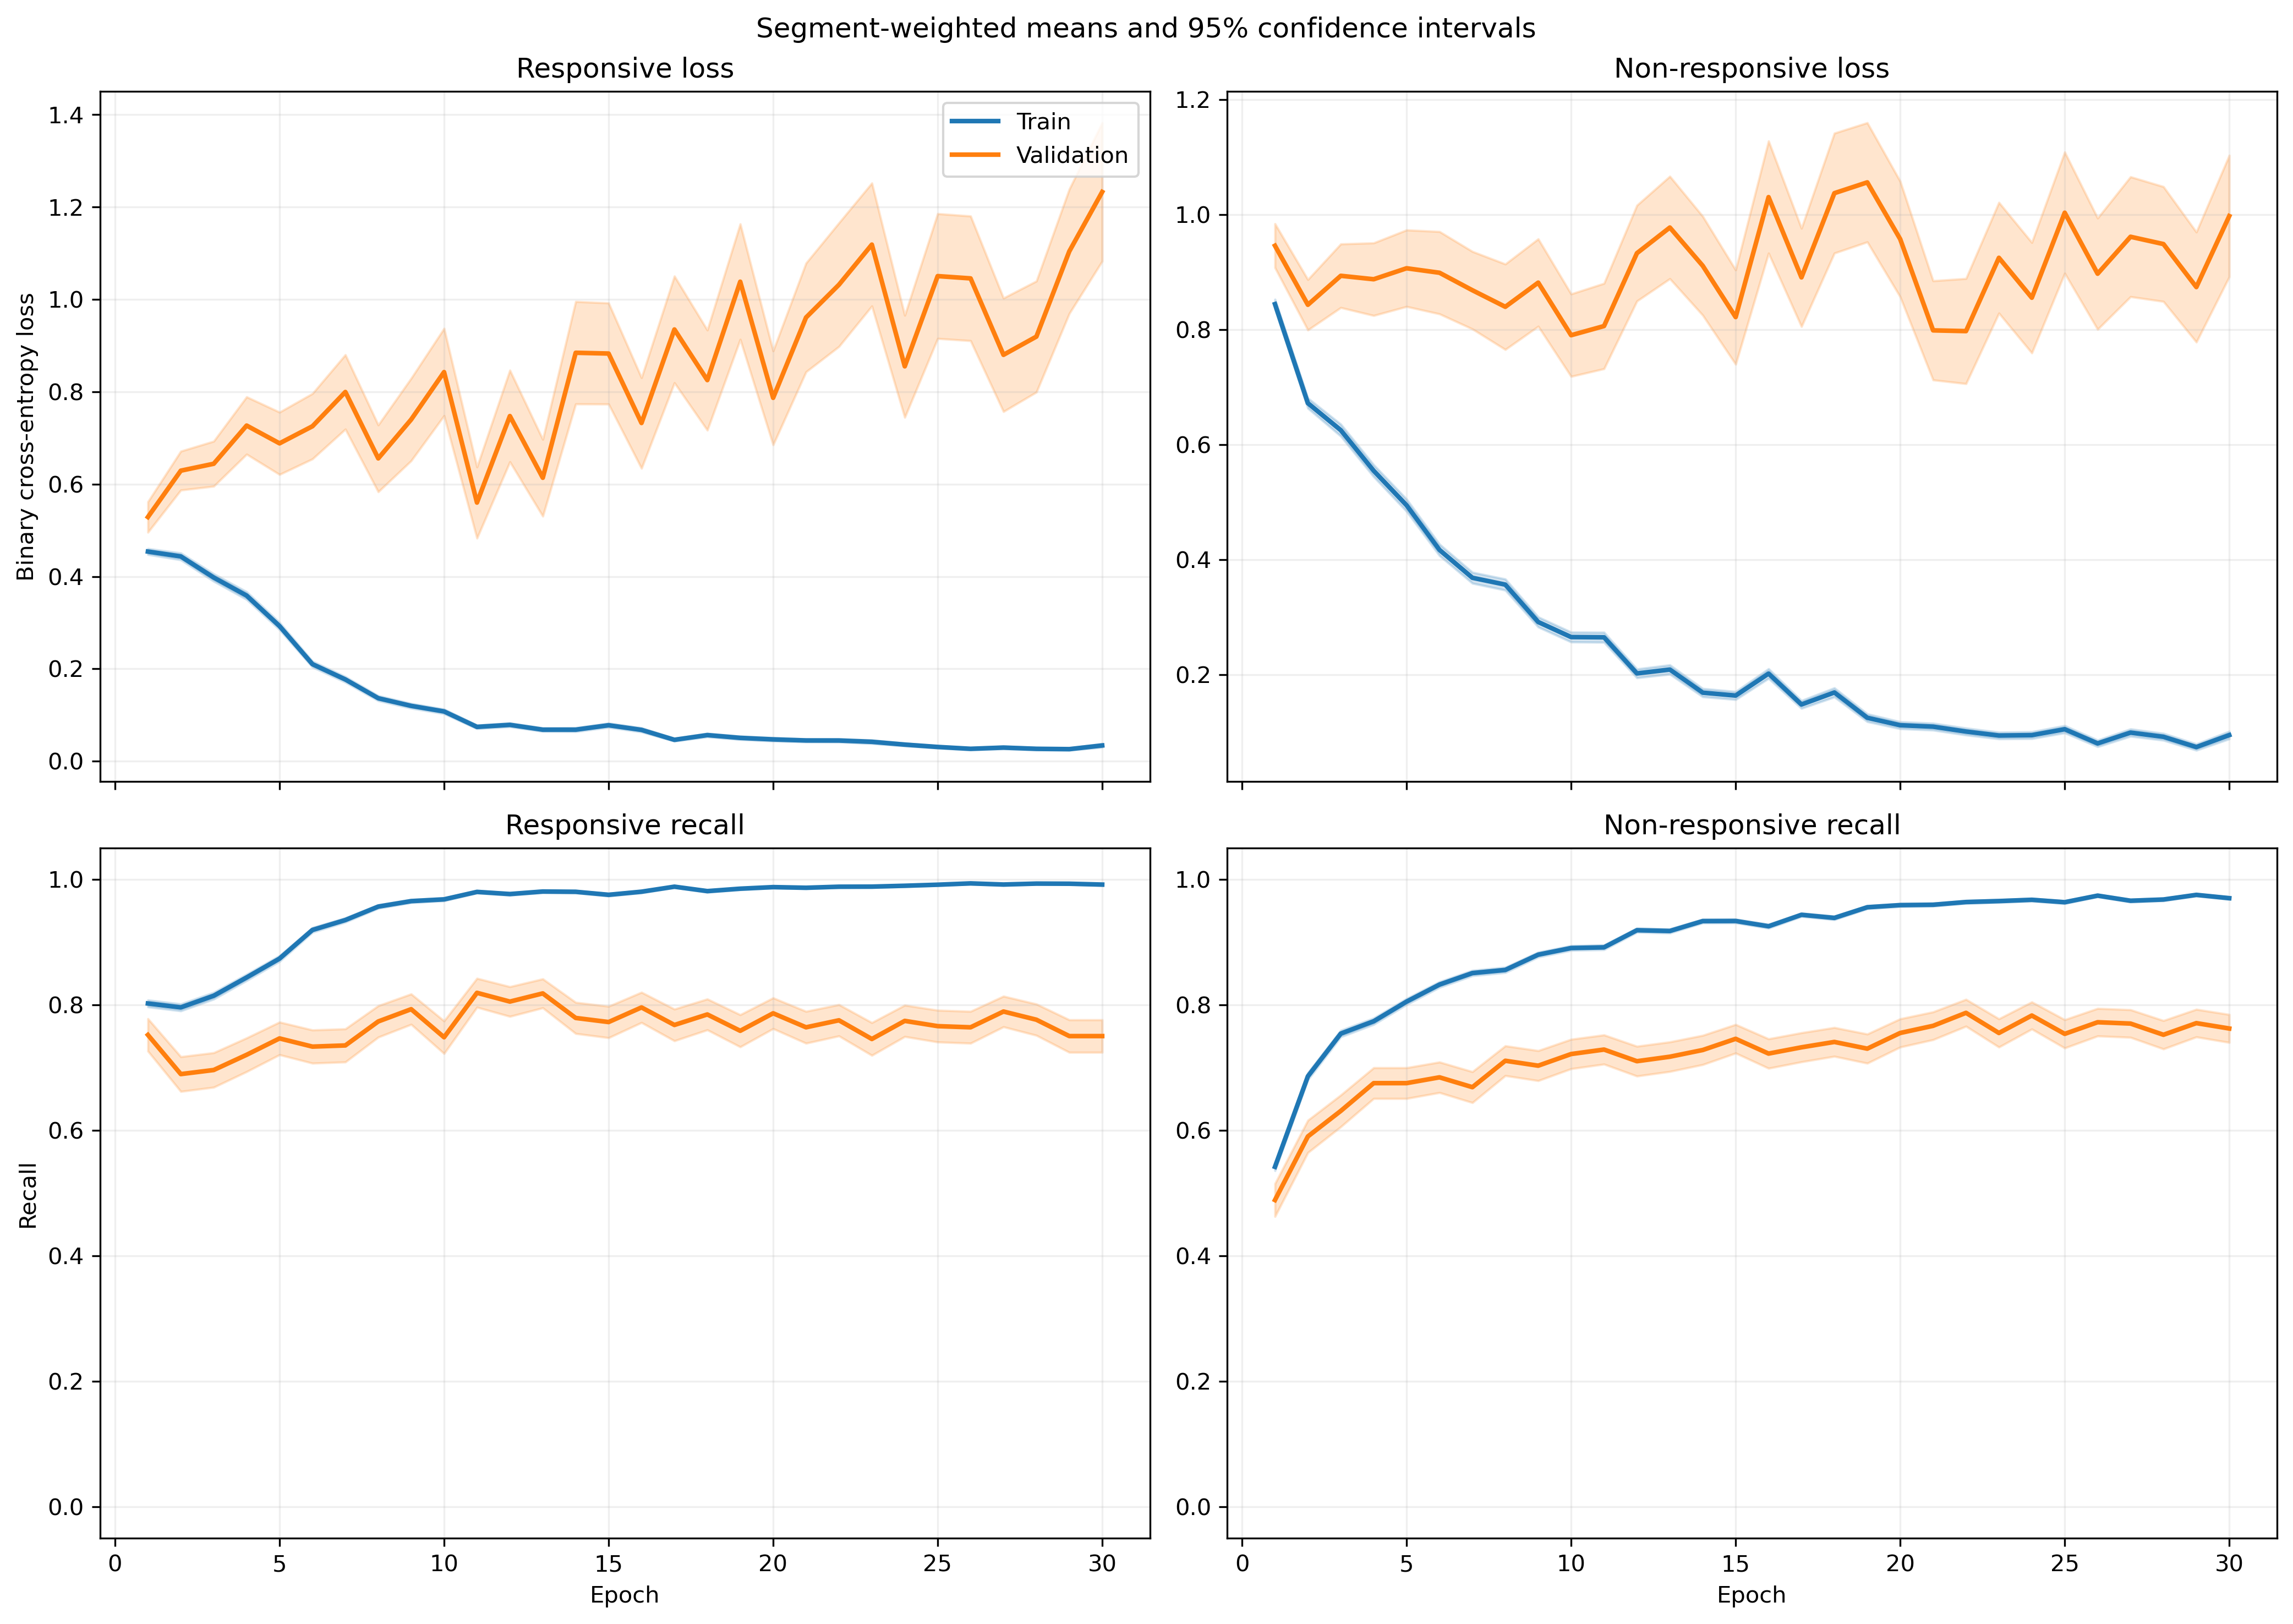

The data file committed next to this chart (first rows):
fold, epoch, split, r_loss, r_loss_count, r_loss_sum, r_loss_sum_sq, r_recall, r_recall_count, r_recall_sum, r_recall_sum_sq, nr_loss, nr_loss_count, nr_loss_sum, nr_loss_sum_sq, nr_recall, nr_recall_count, nr_recall_sum, nr_recall_sum_sq
1, 1, train, 0.4975, 1063, 528.8, 478.5, 0.7789, 1063, 828.0, 828.0, 0.7967, 1401, 1116, 1457, 0.5575, 1401, 781.0, 781.0
1, 1, validation, 0.1103, 10, 1.103, 0.156, 1.0, 10, 10.0, 10.0, , 0, 0.0, 0.0, , 0, 0.0, 0.0
1, 2, train, 0.3824, 1063, 406.5, 451.6, 0.8053, 1063, 856.0, 856.0, 0.7882, 1401, 1104, 1988, 0.6809, 1401, 954.0, 954.0
1, 2, validation, 0.07443, 10, 0.7443, 0.07733, 1.0, 10, 10.0, 10.0, , 0, 0.0, 0.0, , 0, 0.0, 0.0
1, 3, train, 0.3176, 1063, 337.6, 331.6, 0.8382, 1063, 891.0, 891.0, 0.7267, 1401, 1018, 1853, 0.7109, 1401, 996.0, 996.0
1, 3, validation, 0.06402, 10, 0.6402, 0.05328, 1.0, 10, 10.0, 10.0, , 0, 0.0, 0.0, , 0, 0.0, 0.0
1, 4, train, 0.3204, 1063, 340.6, 489.6, 0.8598, 1063, 914.0, 914.0, 0.6397, 1401, 896.2, 1917, 0.7423, 1401, 1040, 1040
1, 4, validation, 0.03881, 10, 0.3881, 0.01832, 1.0, 10, 10.0, 10.0, , 0, 0.0, 0.0, , 0, 0.0, 0.0
1, 5, train, 0.2791, 1063, 296.7, 342.4, 0.8749, 1063, 930.0, 930.0, 0.5105, 1401, 715.2, 1423, 0.7916, 1401, 1109, 1109
1, 5, validation, 0.04075, 10, 0.4075, 0.02301, 1.0, 10, 10.0, 10.0, , 0, 0.0, 0.0, , 0, 0.0, 0.0
1, 6, train, 0.1903, 1063, 202.3, 201.4, 0.9323, 1063, 991.0, 991.0, 0.4241, 1401, 594.2, 1145, 0.813, 1401, 1139, 1139
1, 6, validation, 0.06354, 10, 0.6354, 0.07625, 1.0, 10, 10.0, 10.0, , 0, 0.0, 0.0, , 0, 0.0, 0.0
1, 7, train, 0.1876, 1063, 199.5, 322.6, 0.9313, 1063, 990.0, 990.0, 0.3505, 1401, 491, 1145, 0.8572, 1401, 1201, 1201
1, 7, validation, 0.03632, 10, 0.3632, 0.06134, 1.0, 10, 10.0, 10.0, , 0, 0.0, 0.0, , 0, 0.0, 0.0
1, 8, train, 0.0677, 1063, 71.96, 62.36, 0.9868, 1063, 1049, 1049, 0.4108, 1401, 575.5, 1302, 0.8315, 1401, 1165, 1165
1, 8, validation, 0.01399, 10, 0.1399, 0.002699, 1.0, 10, 10.0, 10.0, , 0, 0.0, 0.0, , 0, 0.0, 0.0
1, 9, train, 0.08928, 1063, 94.9, 135.7, 0.9737, 1063, 1035, 1035, 0.2678, 1401, 375.2, 770.8, 0.8737, 1401, 1224, 1224
1, 9, validation, 0.02438, 10, 0.2438, 0.01006, 1.0, 10, 10.0, 10.0, , 0, 0.0, 0.0, , 0, 0.0, 0.0
1, 10, train, 0.07658, 1063, 81.41, 68.92, 0.984, 1063, 1046, 1046, 0.256, 1401, 358.7, 719.1, 0.8822, 1401, 1236, 1236
1, 10, validation, 0.01259, 10, 0.1259, 0.002124, 1.0, 10, 10.0, 10.0, , 0, 0.0, 0.0, , 0, 0.0, 0.0
1, 11, train, 0.06541, 1063, 69.54, 67.02, 0.9784, 1063, 1040, 1040, 0.1983, 1401, 277.9, 775.2, 0.9279, 1401, 1300, 1300
1, 11, validation, 0.05292, 10, 0.5292, 0.2216, 1.0, 10, 10.0, 10.0, , 0, 0.0, 0.0, , 0, 0.0, 0.0
1, 12, train, 0.08837, 1063, 93.94, 175.8, 0.9699, 1063, 1031, 1031, 0.1546, 1401, 216.6, 513.6, 0.9365, 1401, 1312, 1312
1, 12, validation, 0.008232, 10, 0.08232, 0.000772, 1.0, 10, 10.0, 10.0, , 0, 0.0, 0.0, , 0, 0.0, 0.0
1, 13, train, 0.08564, 1063, 91.03, 101.7, 0.9708, 1063, 1032, 1032, 0.1703, 1401, 238.6, 543.1, 0.9286, 1401, 1301, 1301
1, 13, validation, 0.008713, 10, 0.08713, 0.001197, 1.0, 10, 10.0, 10.0, , 0, 0.0, 0.0, , 0, 0.0, 0.0
1, 14, train, 0.03324, 1063, 35.33, 44.67, 0.9925, 1063, 1055, 1055, 0.1942, 1401, 272.1, 672.5, 0.9293, 1401, 1302, 1302
1, 14, validation, 0.004433, 10, 0.04433, 0.0002125, 1.0, 10, 10.0, 10.0, , 0, 0.0, 0.0, , 0, 0.0, 0.0
1, 15, train, 0.02531, 1063, 26.91, 7.95, 0.9972, 1063, 1060, 1060, 0.2184, 1401, 306, 696.6, 0.9094, 1401, 1274, 1274
1, 15, validation, 0.006895, 10, 0.06895, 0.0006821, 1.0, 10, 10.0, 10.0, , 0, 0.0, 0.0, , 0, 0.0, 0.0
1, 16, train, 0.156, 1063, 165.8, 405.3, 0.9454, 1063, 1005, 1005, 0.3298, 1401, 462, 1481, 0.8915, 1401, 1249, 1249
1, 16, validation, 0.01734, 10, 0.1734, 0.006207, 1.0, 10, 10.0, 10.0, , 0, 0.0, 0.0, , 0, 0.0, 0.0
1, 17, train, 0.04553, 1063, 48.39, 79.04, 0.9915, 1063, 1054, 1054, 0.1116, 1401, 156.4, 407.2, 0.9586, 1401, 1343, 1343
1, 17, validation, 0.02948, 10, 0.2948, 0.02719, 1.0, 10, 10.0, 10.0, , 0, 0.0, 0.0, , 0, 0.0, 0.0
1, 18, train, 0.0606, 1063, 64.42, 48.4, 0.9887, 1063, 1051, 1051, 0.09284, 1401, 130.1, 255.2, 0.9679, 1401, 1356, 1356
1, 18, validation, 0.07122, 10, 0.7122, 0.06797, 1.0, 10, 10.0, 10.0, , 0, 0.0, 0.0, , 0, 0.0, 0.0
1, 19, train, 0.03751, 1063, 39.88, 11.7, 0.9962, 1063, 1059, 1059, 0.0809, 1401, 113.3, 215.2, 0.9693, 1401, 1358, 1358
1, 19, validation, 0.01673, 10, 0.1673, 0.003485, 1.0, 10, 10.0, 10.0, , 0, 0.0, 0.0, , 0, 0.0, 0.0
1, 20, train, 0.01511, 1063, 16.06, 5.651, 0.9972, 1063, 1060, 1060, 0.1515, 1401, 212.2, 663.5, 0.9515, 1401, 1333, 1333
1, 20, validation, 0.003814, 10, 0.03814, 0.0001786, 1.0, 10, 10.0, 10.0, , 0, 0.0, 0.0, , 0, 0.0, 0.0
1, 21, train, 0.0118, 1063, 12.55, 2.88, 0.9991, 1063, 1062, 1062, 0.1231, 1401, 172.5, 503.2, 0.9579, 1401, 1342, 1342
1, 21, validation, 0.002742, 10, 0.02742, 8.843845535011496e-05, 1.0, 10, 10.0, 10.0, , 0, 0.0, 0.0, , 0, 0.0, 0.0
1, 22, train, 0.03994, 1063, 42.46, 34.14, 0.984, 1063, 1046, 1046, 0.05815, 1401, 81.47, 190.9, 0.9807, 1401, 1374, 1374
1, 22, validation, 0.007794, 10, 0.07794, 0.001039, 1.0, 10, 10.0, 10.0, , 0, 0.0, 0.0, , 0, 0.0, 0.0
1, 23, train, 0.07551, 1063, 80.27, 181.1, 0.9784, 1063, 1040, 1040, 0.06283, 1401, 88.02, 209.2, 0.9779, 1401, 1370, 1370
1, 23, validation, 0.009444, 10, 0.09444, 0.002582, 1.0, 10, 10.0, 10.0, , 0, 0.0, 0.0, , 0, 0.0, 0.0
1, 24, train, 0.04619, 1063, 49.1, 66.14, 0.9878, 1063, 1050, 1050, 0.07743, 1401, 108.5, 277.6, 0.9743, 1401, 1365, 1365
1, 24, validation, 0.003923, 10, 0.03923, 0.0003674, 1.0, 10, 10.0, 10.0, , 0, 0.0, 0.0, , 0, 0.0, 0.0
1, 25, train, 0.0327, 1063, 34.77, 34.89, 0.9878, 1063, 1050, 1050, 0.1195, 1401, 167.5, 590.4, 0.9636, 1401, 1350, 1350
1, 25, validation, 0.005915, 10, 0.05915, 0.002403, 1.0, 10, 10.0, 10.0, , 0, 0.0, 0.0, , 0, 0.0, 0.0
1, 26, train, 0.06285, 1063, 66.81, 142.8, 0.9802, 1063, 1042, 1042, 0.08012, 1401, 112.3, 335.7, 0.9764, 1401, 1368, 1368
1, 26, validation, 0.003495, 10, 0.03495, 0.0002079, 1.0, 10, 10.0, 10.0, , 0, 0.0, 0.0, , 0, 0.0, 0.0
1, 27, train, 0.02518, 1063, 26.77, 20.15, 0.9953, 1063, 1058, 1058, 0.03777, 1401, 52.91, 178.2, 0.9914, 1401, 1389, 1389
1, 27, validation, 0.004324, 10, 0.04324, 0.0002899, 1.0, 10, 10.0, 10.0, , 0, 0.0, 0.0, , 0, 0.0, 0.0
1, 28, train, 0.01753, 1063, 18.63, 15.72, 0.9934, 1063, 1056, 1056, 0.0643, 1401, 90.09, 287.4, 0.9793, 1401, 1372, 1372
1, 28, validation, 0.002078, 10, 0.02078, 6.960152745705273e-05, 1.0, 10, 10.0, 10.0, , 0, 0.0, 0.0, , 0, 0.0, 0.0
1, 29, train, 0.01816, 1063, 19.3, 18.03, 0.9953, 1063, 1058, 1058, 0.07703, 1401, 107.9, 422.7, 0.9779, 1401, 1370, 1370
1, 29, validation, 0.0537, 10, 0.537, 0.2708, 1.0, 10, 10.0, 10.0, , 0, 0.0, 0.0, , 0, 0.0, 0.0
1, 30, train, 0.02139, 1063, 22.74, 6.152, 0.9962, 1063, 1059, 1059, 0.1138, 1401, 159.5, 321.9, 0.9586, 1401, 1343, 1343
1, 30, validation, 0.008355, 10, 0.08355, 0.00231, 1.0, 10, 10.0, 10.0, , 0, 0.0, 0.0, , 0, 0.0, 0.0
... 1,140 more rows
